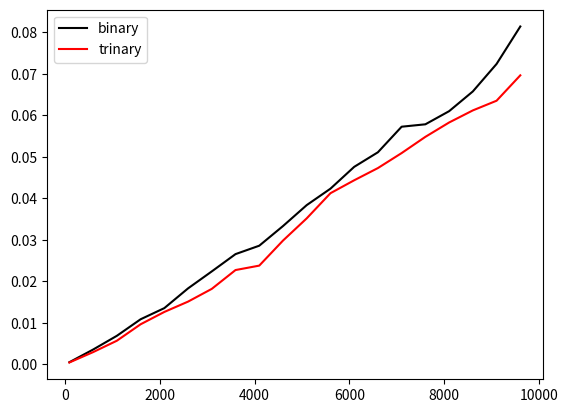

Generate this figure with matplotlib:
import matplotlib.pyplot as plt
import numpy as np
import time

test = np.array([10, 9, 8, 7, 6, 5, 4, 3, 2, 1])

test2 = np.array([6, 7, 8, 9, 10, 1, 2, 3, 4, 5])

def mergeSort(A, k):
    n = A.size
    if n > k:
        m = n // k
        for i in range(k):
            start = i*m
            stop = (i+1)*m
            if n - stop < m:
                stop = n
            #print(f"Start: {start}, Stop: {stop}, n: {n}")
            #print(f"New Array {A[start:stop]}")
            mergeSort(A[start:stop], k)
        for i in range(k):
            merge(A, m*i)
        #print(A)

def merge(A, m):
  B = np.zeros(A.size, dtype=A.dtype)
  i = 0
  j = m

  for k in range(A.size):
      if j >= A.size:
          B[k] = A[i]
          i += 1
      elif i >= m:
          B[k] = A[j]
          j += 1
      elif A[i] <= A[j]:
          B[k] = A[i]
          i += 1
      else:
          B[k] = A[j]
          j += 1

  for k in range(A.size):
      A[k] = B[k]


if __name__ == '__main__':
    input_size = np.array([i for i in range(100, 10**4, 500)])
    times = np.zeros(input_size.shape)
    times2 = np.zeros(input_size.shape)
    for i, N in enumerate(input_size):
        test = np.random.randint(0, 100, N)

        # binary merge
        t0 = time.time()
        mergeSort(test, 2)
        t1 = time.time()
        times[i] = t1 - t0

        # trinary merge
        t0 = time.time()
        mergeSort(test, 4)
        t1 = time.time()
        times2[i] = t1 - t0

    fig, ax = plt.subplots()
    ax.plot(input_size, times, label="binary", color='k')
    ax.plot(input_size, times2, label="trinary", color='r')
    ax.legend()
    plt.show()
     
